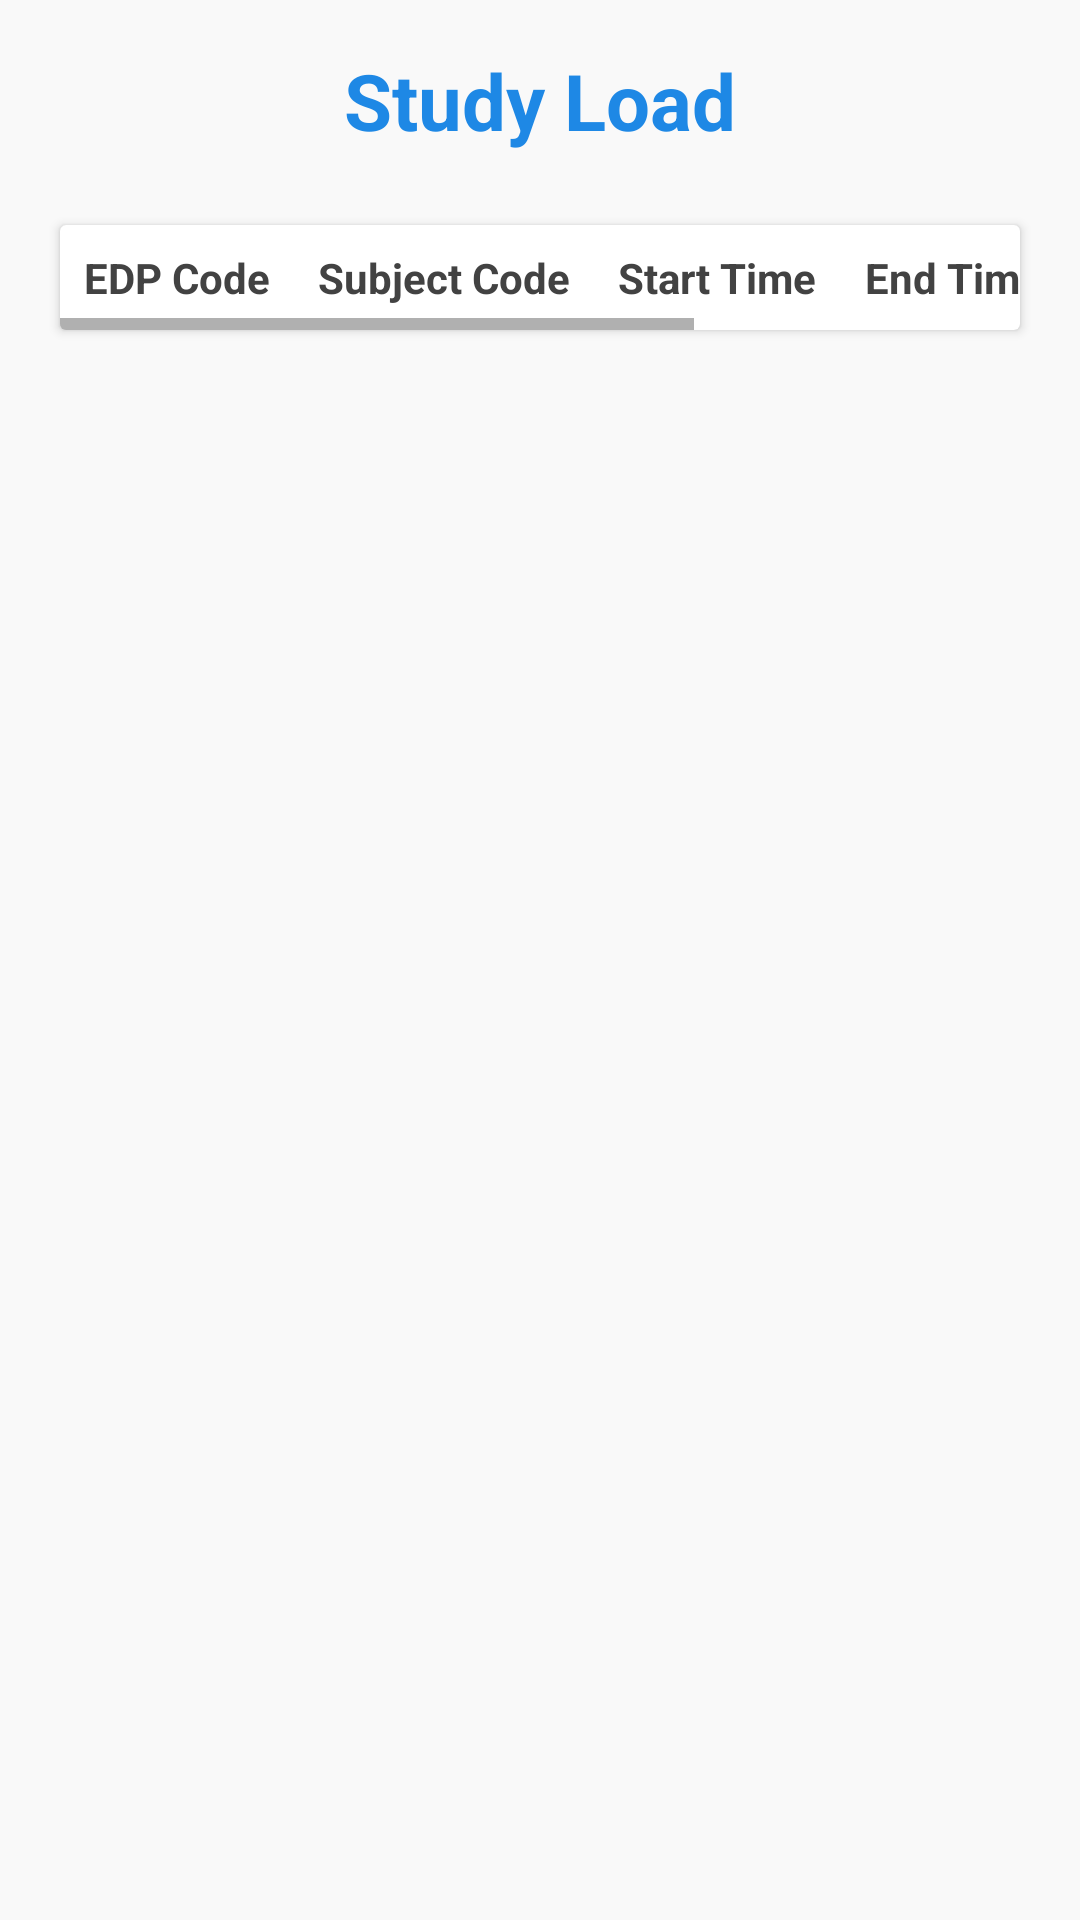

This screen was rendered from an Android layout file. Write that file and the resources it references.
<!-- AndroidManifest.xml: application theme Theme.SCHOOLKKD -->
<!-- res/layout/activity_study_load.xml -->
<?xml version="1.0" encoding="utf-8"?>
<LinearLayout xmlns:android="http://schemas.android.com/apk/res/android"
    android:layout_width="match_parent"
    android:layout_height="match_parent"
    android:orientation="vertical"
    android:padding="16dp"
    android:background="#F9F9F9">

    
    <TextView
        android:id="@+id/study_load_header"
        android:layout_width="wrap_content"
        android:layout_height="wrap_content"
        android:text="Study Load"
        android:textSize="26sp"
        android:textColor="#1E88E5"
        android:textStyle="bold"
        android:layout_gravity="center_horizontal"
        android:paddingBottom="16dp" />

    
    <androidx.cardview.widget.CardView
        android:layout_width="match_parent"
        android:layout_height="wrap_content"
        android:layout_marginTop="8dp"
        android:layout_marginBottom="16dp"
        android:layout_marginHorizontal="4dp"
        android:padding="12dp"
        android:background="@android:color/white"
       >

        
        <HorizontalScrollView
            android:layout_width="match_parent"
            android:layout_height="wrap_content"
            android:scrollbars="horizontal">

            
            <TableLayout
                android:id="@+id/study_load_table"
                android:layout_width="wrap_content"
                android:layout_height="wrap_content"
                android:stretchColumns="*"
                android:divider="?android:attr/dividerVertical"
                android:dividerPadding="8dp"
                android:showDividers="middle">

                <TableRow>
                    <TextView
                        android:layout_width="wrap_content"
                        android:layout_height="wrap_content"
                        android:text="EDP Code"
                        android:padding="8dp"
                        android:textStyle="bold"
                        android:textColor="#424242" />

                    <TextView
                        android:layout_width="wrap_content"
                        android:layout_height="wrap_content"
                        android:text="Subject Code"
                        android:padding="8dp"
                        android:textStyle="bold"
                        android:textColor="#424242" />

                    <TextView
                        android:layout_width="wrap_content"
                        android:layout_height="wrap_content"
                        android:text="Start Time"
                        android:padding="8dp"
                        android:textStyle="bold"
                        android:textColor="#424242" />

                    <TextView
                        android:layout_width="wrap_content"
                        android:layout_height="wrap_content"
                        android:text="End Time"
                        android:padding="8dp"
                        android:textStyle="bold"
                        android:textColor="#424242" />

                    <TextView
                        android:layout_width="wrap_content"
                        android:layout_height="wrap_content"
                        android:text="Days"
                        android:padding="8dp"
                        android:textStyle="bold"
                        android:textColor="#424242" />

                    <TextView
                        android:layout_width="wrap_content"
                        android:layout_height="wrap_content"
                        android:text="Room"
                        android:padding="8dp"
                        android:textStyle="bold"
                        android:textColor="#424242" />

                    <TextView
                        android:layout_width="wrap_content"
                        android:layout_height="wrap_content"
                        android:text="Units"
                        android:padding="8dp"
                        android:textStyle="bold"
                        android:textColor="#424242" />
                </TableRow>

                
            </TableLayout>
        </HorizontalScrollView>

    </androidx.cardview.widget.CardView>

</LinearLayout>
<!-- resources referenced by this layout -->
<resources>
  <style name="Theme.SCHOOLKKD" parent="android:Theme.Material.Light.NoActionBar" />
</resources>
